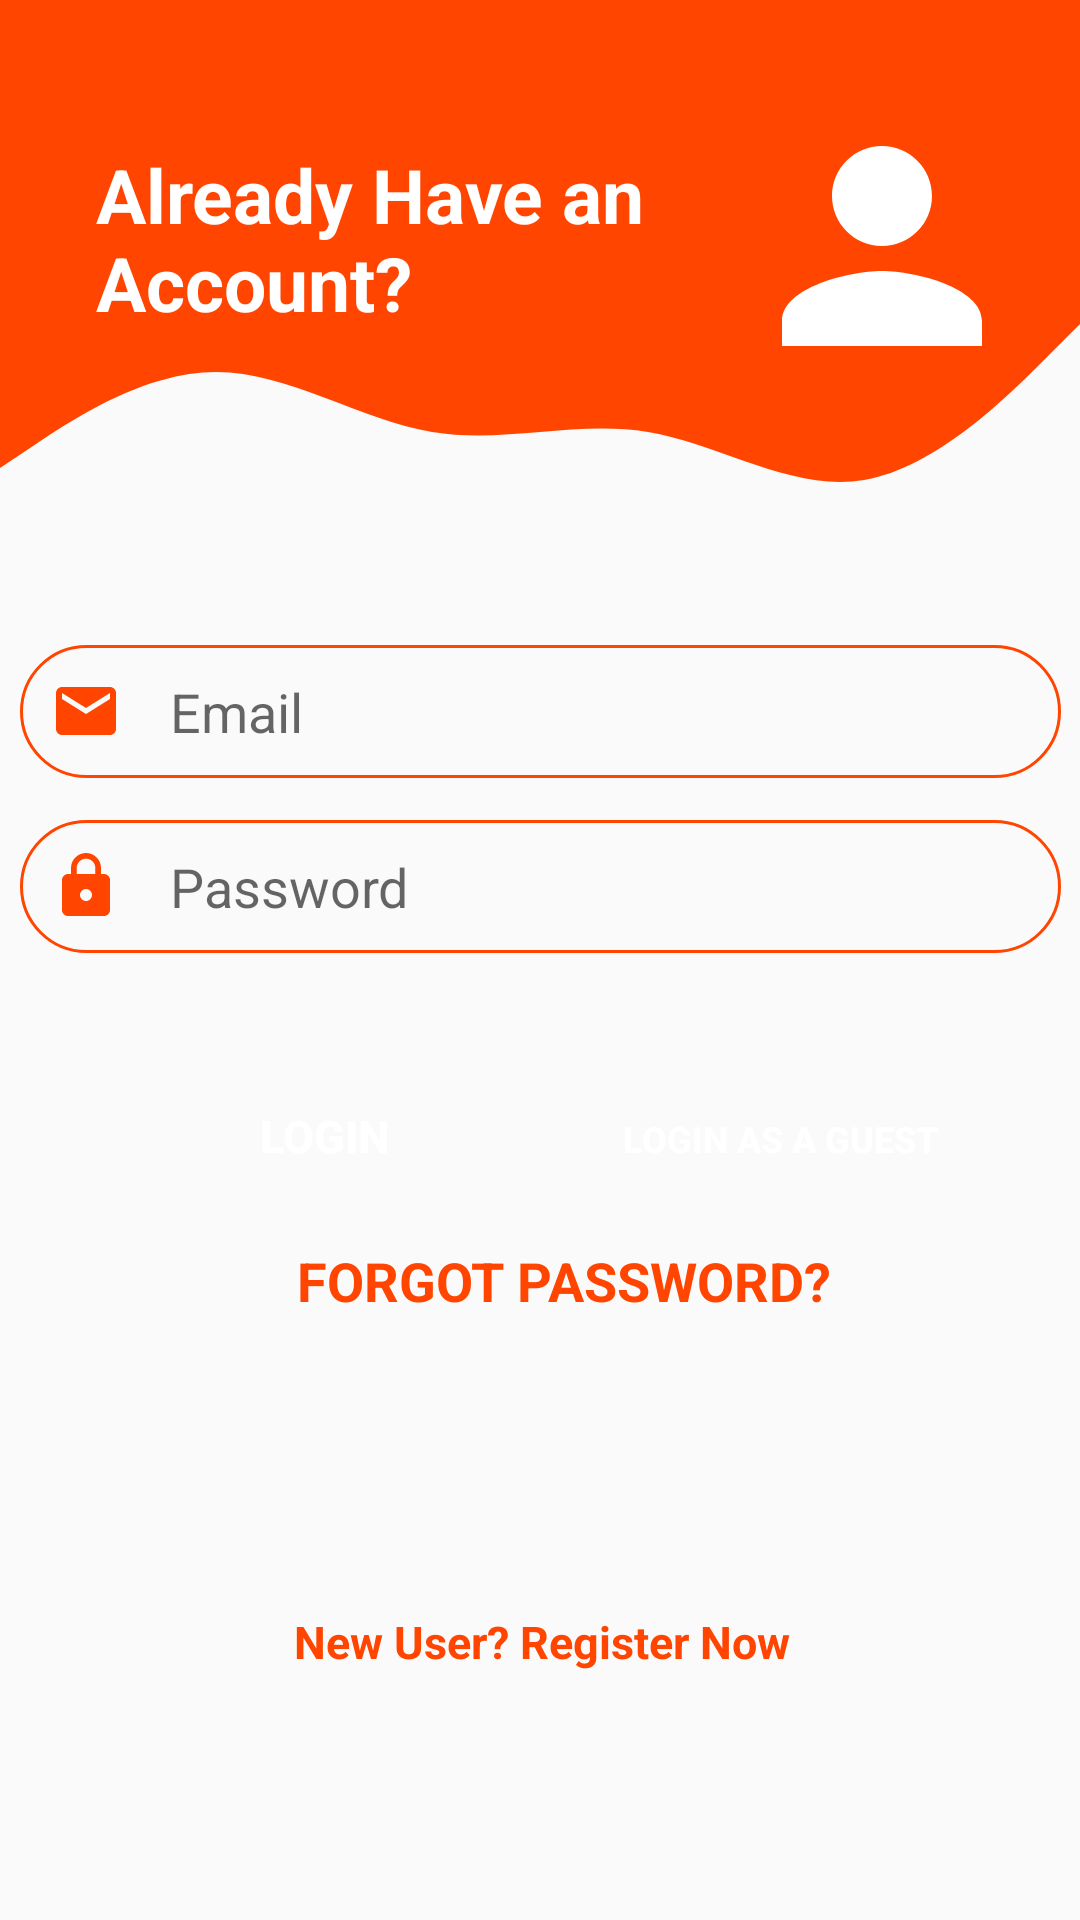

Layout XML and referenced resources for this Android screen:
<!-- AndroidManifest.xml: application theme AppTheme -->
<!-- res/layout/activity_login_layout.xml -->
<?xml version="1.0" encoding="utf-8"?>
<androidx.constraintlayout.widget.ConstraintLayout xmlns:android="http://schemas.android.com/apk/res/android"
    xmlns:app="http://schemas.android.com/apk/res-auto"
    xmlns:tools="http://schemas.android.com/tools"
    android:layout_width="match_parent"
    android:layout_height="match_parent">

    <View
        android:id="@+id/topView"
        android:layout_width="0dp"
        android:layout_height="100dp"
        android:background="@color/colorAccent"
        app:layout_constraintEnd_toEndOf="parent"
        app:layout_constraintStart_toStartOf="parent"
        app:layout_constraintTop_toTopOf="parent" />

    <View
        android:id="@+id/view5"
        android:layout_width="0dp"
        android:layout_height="80dp"
        android:background="@drawable/wave"
        app:layout_constraintEnd_toEndOf="parent"
        app:layout_constraintStart_toStartOf="parent"
        app:layout_constraintTop_toBottomOf="@+id/topView" />

    <ImageView
        android:id="@+id/imageView5"
        android:layout_width="wrap_content"
        android:layout_height="wrap_content"
        android:layout_marginTop="32dp"
        android:layout_marginEnd="16dp"
        android:layout_marginRight="16dp"
        android:contentDescription="@string/top_icon"
        app:layout_constraintEnd_toEndOf="parent"
        app:layout_constraintTop_toTopOf="parent"
        app:srcCompat="@drawable/ic_person"
        tools:ignore="VectorDrawableCompat" />

    <TextView
        android:id="@+id/topText"
        android:layout_width="0dp"
        android:layout_height="wrap_content"
        android:layout_marginStart="32dp"
        android:layout_marginLeft="32dp"
        android:layout_marginTop="48dp"
        android:text="Already Have an Account?"
        android:textColor="@android:color/white"
        android:textSize="25sp"
        android:textStyle="bold"
        app:layout_constraintEnd_toStartOf="@+id/imageView5"
        app:layout_constraintHorizontal_bias="0.0"
        app:layout_constraintStart_toStartOf="@+id/topView"
        app:layout_constraintTop_toTopOf="parent" />


    <EditText
        android:id="@+id/inputemails"
        android:layout_width="347dp"
        android:layout_height="wrap_content"
        android:layout_marginStart="32dp"
        android:layout_marginTop="35dp"
        android:layout_marginEnd="32dp"
        android:background="@drawable/round_border"
        android:drawableStart="@drawable/ic_email"
        android:drawableLeft="@drawable/ic_email"
        android:drawablePadding="16dp"
        android:ems="10"
        android:hint="@string/email"
        android:inputType="textEmailAddress"
        android:padding="10dp"
        app:layout_constraintEnd_toEndOf="parent"
        app:layout_constraintStart_toStartOf="parent"
        app:layout_constraintTop_toBottomOf="@+id/view5" />

    <EditText
        android:id="@+id/inputPassword"
        android:layout_width="347dp"
        android:layout_height="wrap_content"
        android:layout_marginStart="32dp"
        android:layout_marginTop="14dp"
        android:layout_marginEnd="32dp"
        android:background="@drawable/round_border"
        android:drawableStart="@drawable/ic_lock"
        android:drawableLeft="@drawable/ic_lock"
        android:drawablePadding="16dp"
        android:ems="10"
        android:hint="@string/password"
        android:inputType="textPassword"
        android:padding="10dp"
        app:layout_constraintEnd_toEndOf="parent"
        app:layout_constraintStart_toStartOf="parent"
        app:layout_constraintTop_toBottomOf="@+id/inputemails" />

    <LinearLayout
        android:id="@+id/Login"
        android:gravity="center_horizontal"
        android:layout_width="match_parent"
        android:layout_height="wrap_content"
        android:layout_marginTop="25dp"
        app:layout_constraintEnd_toEndOf="parent"
        app:layout_constraintStart_toStartOf="parent"
        app:layout_constraintTop_toBottomOf="@+id/inputPassword">

        <Button
            android:id="@+id/btnLogin"
            android:layout_width="120dp"
            android:layout_height="40dp"
            android:layout_marginStart="40dp"
            android:layout_marginTop="16dp"
            android:layout_marginEnd="32dp"
            android:background="@drawable/round_bg"
            android:text="@string/login"
            android:textColor="@android:color/white"
            android:textSize="15sp"
            android:textStyle="bold" />

        <Button
            android:id="@+id/btnLoginGuest"
            android:layout_width="120dp"
            android:layout_height="40dp"
            android:layout_marginStart="0dp"
            android:layout_marginTop="16dp"
            android:layout_marginEnd="32dp"
            android:background="@drawable/round_bg"
            android:text="Login as a guest"
            android:textColor="@android:color/white"
            android:textSize="12sp"
            android:textStyle="bold" />

    </LinearLayout>


    <TextView
        android:id="@+id/forgotPassword"
        android:layout_width="wrap_content"
        android:layout_height="wrap_content"
        android:layout_marginStart="124dp"
        android:layout_marginTop="16dp"
        android:layout_marginEnd="108dp"
        android:text="@string/forgot_password"
        android:textColor="@color/colorAccent"
        android:textSize="18sp"
        android:textStyle="bold"
        app:layout_constraintEnd_toEndOf="parent"
        app:layout_constraintStart_toStartOf="parent"
        app:layout_constraintTop_toBottomOf="@+id/Login" />

    <LinearLayout
        android:id="@+id/linearLayout2"
        android:layout_width="347dp"
        android:layout_height="20dp"
        android:layout_marginTop="10dp"
        android:layout_marginEnd="13dp"
        android:orientation="horizontal"
        app:layout_constraintEnd_toEndOf="parent"
        app:layout_constraintStart_toStartOf="parent"
        app:layout_constraintTop_toBottomOf="@+id/gotoRegister">

        <ImageView
            android:id="@+id/googleLogin"
            android:layout_width="wrap_content"
            android:layout_height="wrap_content"
            android:layout_weight="1"
            android:contentDescription="@string/google_icon"
            app:srcCompat="@drawable/google" />

        <ImageView
            android:id="@+id/facebookLogin"
            android:layout_width="wrap_content"
            android:layout_height="wrap_content"
            android:layout_weight="1"
            android:contentDescription="@string/facebook_icon"
            app:srcCompat="@drawable/facebook"
            tools:layout_editor_absoluteX="198dp"
            tools:layout_editor_absoluteY="548dp" />

    </LinearLayout>

    <TextView
        android:id="@+id/gotoRegister"
        android:layout_width="wrap_content"
        android:layout_height="wrap_content"
        android:layout_marginStart="125dp"
        android:layout_marginTop="42dp"
        android:layout_marginEnd="123dp"
        android:text="@string/new_user_register_now"
        android:textColor="@color/colorAccent"
        android:textSize="15sp"
        android:textStyle="bold"
        app:layout_constraintBottom_toBottomOf="parent"
        app:layout_constraintEnd_toEndOf="parent"
        app:layout_constraintHorizontal_bias="0.509"
        app:layout_constraintStart_toStartOf="parent"
        app:layout_constraintTop_toBottomOf="@+id/progressBar2"
        app:layout_constraintVertical_bias="0.0" />

    <ProgressBar
        android:id="@+id/progressBar2"
        style="?android:attr/progressBarStyle"
        android:layout_width="wrap_content"
        android:layout_height="wrap_content"
        android:layout_marginStart="156dp"
        android:layout_marginTop="8dp"
        android:layout_marginEnd="7dp"
        android:visibility="invisible"
        app:layout_constraintEnd_toStartOf="@+id/textView7"
        app:layout_constraintHorizontal_bias="0.0"
        app:layout_constraintStart_toStartOf="parent"
        app:layout_constraintTop_toBottomOf="@+id/forgotPassword"
        tools:ignore="UnknownId" />


</androidx.constraintlayout.widget.ConstraintLayout>
<!-- resources referenced by this layout -->
<resources>
  <color name="colorAccent">#FF4500</color>
  <!-- drawable ic_email (drawable) -->
  <vector android:height="24dp" android:tint="@color/colorAccent"
      android:viewportHeight="24.0" android:viewportWidth="24.0"
      android:width="24dp" xmlns:android="http://schemas.android.com/apk/res/android">
      <path android:fillColor="#FF000000" android:pathData="M20,4L4,4c-1.1,0 -1.99,0.9 -1.99,2L2,18c0,1.1 0.9,2 2,2h16c1.1,0 2,-0.9 2,-2L22,6c0,-1.1 -0.9,-2 -2,-2zM20,8l-8,5 -8,-5L4,6l8,5 8,-5v2z"/>
  </vector>
  <!-- drawable ic_lock (drawable) -->
  <vector android:height="24dp" android:tint="@color/colorAccent"
      android:viewportHeight="24.0" android:viewportWidth="24.0"
      android:width="24dp" xmlns:android="http://schemas.android.com/apk/res/android">
      <path android:fillColor="#FF000000" android:pathData="M18,8h-1L17,6c0,-2.76 -2.24,-5 -5,-5S7,3.24 7,6v2L6,8c-1.1,0 -2,0.9 -2,2v10c0,1.1 0.9,2 2,2h12c1.1,0 2,-0.9 2,-2L20,10c0,-1.1 -0.9,-2 -2,-2zM12,17c-1.1,0 -2,-0.9 -2,-2s0.9,-2 2,-2 2,0.9 2,2 -0.9,2 -2,2zM15.1,8L8.9,8L8.9,6c0,-1.71 1.39,-3.1 3.1,-3.1 1.71,0 3.1,1.39 3.1,3.1v2z"/>
  </vector>
  <!-- drawable ic_person (drawable) -->
  <vector android:height="100dp" android:tint="#FFFFFF"
  android:viewportHeight="24.0" android:viewportWidth="24.0"
  android:width="100dp" xmlns:android="http://schemas.android.com/apk/res/android">
  <path android:fillColor="#FF000000" android:pathData="M12,12c2.21,0 4,-1.79 4,-4s-1.79,-4 -4,-4 -4,1.79 -4,4 1.79,4 4,4zM12,14c-2.67,0 -8,1.34 -8,4v2h16v-2c0,-2.66 -5.33,-4 -8,-4z"/>
  </vector>
  <!-- drawable round_border (drawable) -->
  <?xml version="1.0" encoding="utf-8"?>
  <shape android:shape="rectangle" xmlns:android="http://schemas.android.com/apk/res/android">
      <stroke android:color="@color/colorAccent"
          android:width="1dp"/>
      <corners android:radius="100dp"/>
  </shape>
  <!-- drawable wave (drawable) -->
  <vector xmlns:android="http://schemas.android.com/apk/res/android"
      android:width="1440dp"
      android:height="320dp"
      android:viewportWidth="1440"
      android:viewportHeight="320">
      <path
          android:pathData="M0,224L48,192C96,160 192,96 288,96C384,96 480,160 576,176C672,192 768,160 864,176C960,192 1056,256 1152,240C1248,224 1344,128 1392,80L1440,32L1440,0L1392,0C1344,0 1248,0 1152,0C1056,0 960,0 864,0C768,0 672,0 576,0C480,0 384,0 288,0C192,0 96,0 48,0L0,0Z"
          android:fillColor="@color/colorAccent"
          android:fillAlpha="1"/>
  </vector>
  <string name="email">Email</string>
  <string name="facebook_icon">facebook icon</string>
  <string name="forgot_password">FORGOT PASSWORD?</string>
  <string name="google_icon">google icon</string>
  <string name="login">LOGIN</string>
  <string name="new_user_register_now">New User? Register Now</string>
  <string name="password">Password</string>
  <string name="top_icon">TOP ICON</string>
  <style name="AppTheme" parent="Theme.AppCompat.Light.NoActionBar">
          
          <item name="colorPrimary">@color/colorAccent</item>
          <item name="colorPrimaryDark">@color/colorPrimaryDark</item>
          <item name="colorAccent">@color/colorAccent</item>
      </style>
  <color name="colorPrimaryDark">#3700B3</color>
</resources>
